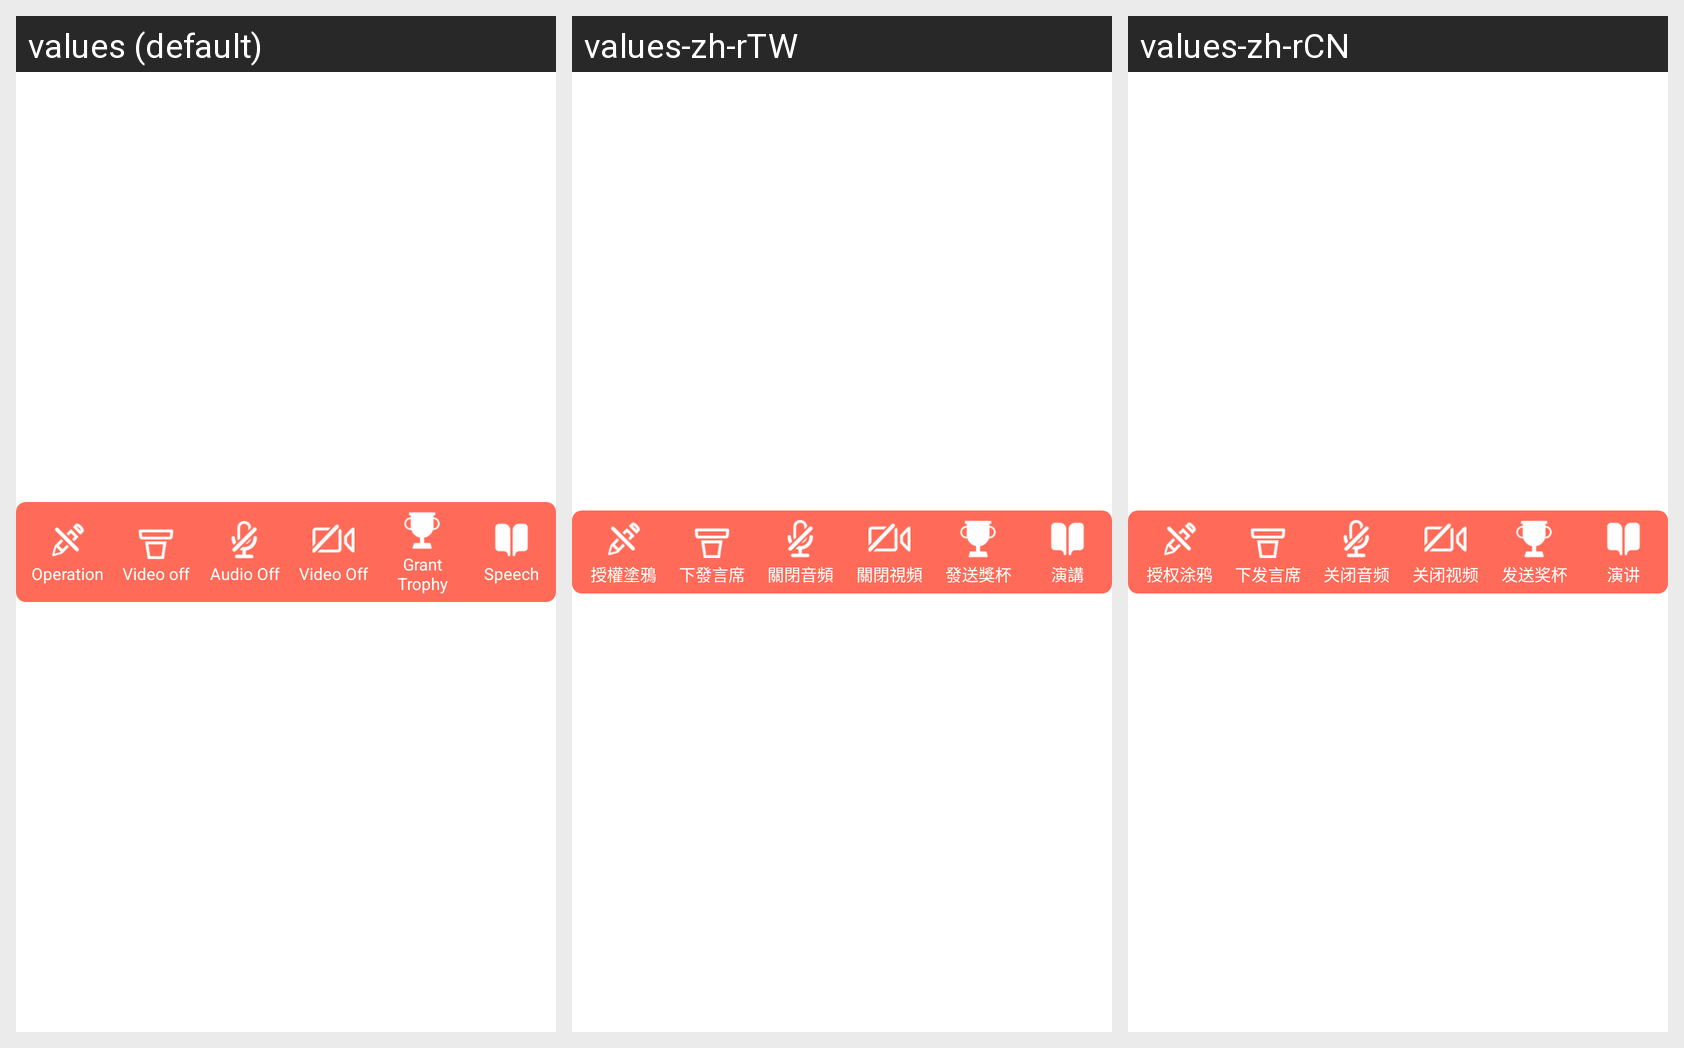

Translations of the strings shown on this Android screen, per locale in the grid:
Android screen res/layout/pop_student_control.xml rendered under 3 locales, left to right: values (default), values-zh-rTW, values-zh-rCN. Device: Nexus 5 (rendered at 1080×1920; each locale shown at half size, 540×960, under a caption strip naming it); theme Theme.MaterialComponents.DayNight.NoActionBar.
Strings drawn on this screen, with the default value and each locale's value (text and hints the layout hard-codes, and strings that could not be matched under every locale, appear in the picture but are not listed):

candraw
  values: Operation
  values-zh-rTW: 授權塗鴉
  values-zh-rCN: 授权涂鸦

down_std
  values: Video off
  values-zh-rTW: 下發言席
  values-zh-rCN: 下发言席

close_audio
  values: Audio Off
  values-zh-rTW: 關閉音頻
  values-zh-rCN: 关闭音频

video_off
  values: Video Off
  values-zh-rTW: 關閉視頻
  values-zh-rCN: 关闭视频

send_gift
  values: Grant Trophy
  values-zh-rTW: 發送獎杯
  values-zh-rCN: 发送奖杯

plitscreen
  values: Speech
  values-zh-rTW: 演講
  values-zh-rCN: 演讲
